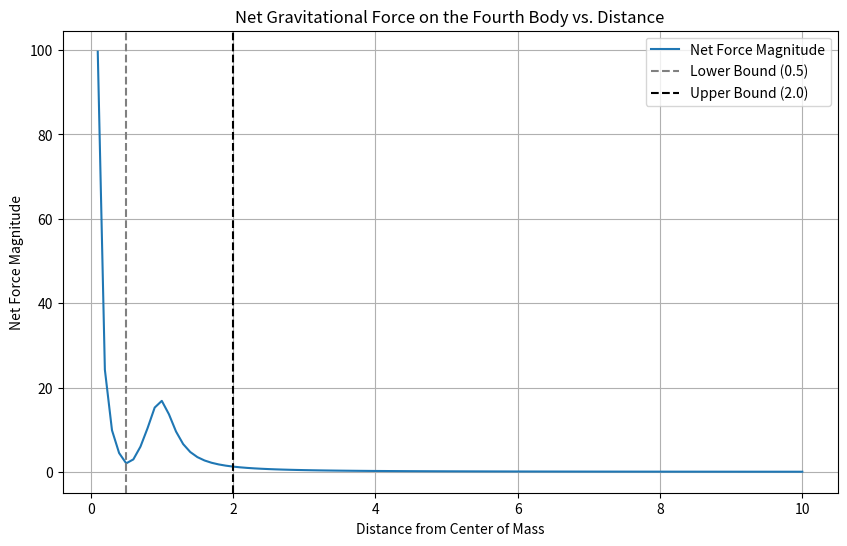

The script that saved this image:
import numpy as np
import matplotlib.pyplot as plt

def compute_net_force(r4, positions, G=1.0, masses=[1.0, 1.0, 1.0]):
    net_force = np.zeros(2)
    for i in range(len(masses)):
        r4i = r4 - positions[i]
        distance = np.linalg.norm(r4i)
        if distance > 0:
            net_force += G * masses[i] * r4i / distance**3
    return net_force

positions = np.array([
    [-0.97000436, 0.24308753],
    [0.97000436, -0.24308753],
    [0.0, 0.0]
])

x_range = np.linspace(0.1, 10.0, 100)
forces = []

for x in x_range:
    r4 = np.array([x, 0.0])
    net_force = compute_net_force(r4, positions)
    force_magnitude = np.linalg.norm(net_force)
    forces.append(force_magnitude)

plt.figure(figsize=(10, 6))
plt.plot(x_range, forces, label="Net Force Magnitude")
plt.axvline(0.5, color='gray', linestyle='--', label="Lower Bound (0.5)")
plt.axvline(2.0, color='black', linestyle='--', label="Upper Bound (2.0)")
plt.xlabel("Distance from Center of Mass")
plt.ylabel("Net Force Magnitude")
plt.title("Net Gravitational Force on the Fourth Body vs. Distance")
plt.legend()
plt.grid(True)
plt.show()
